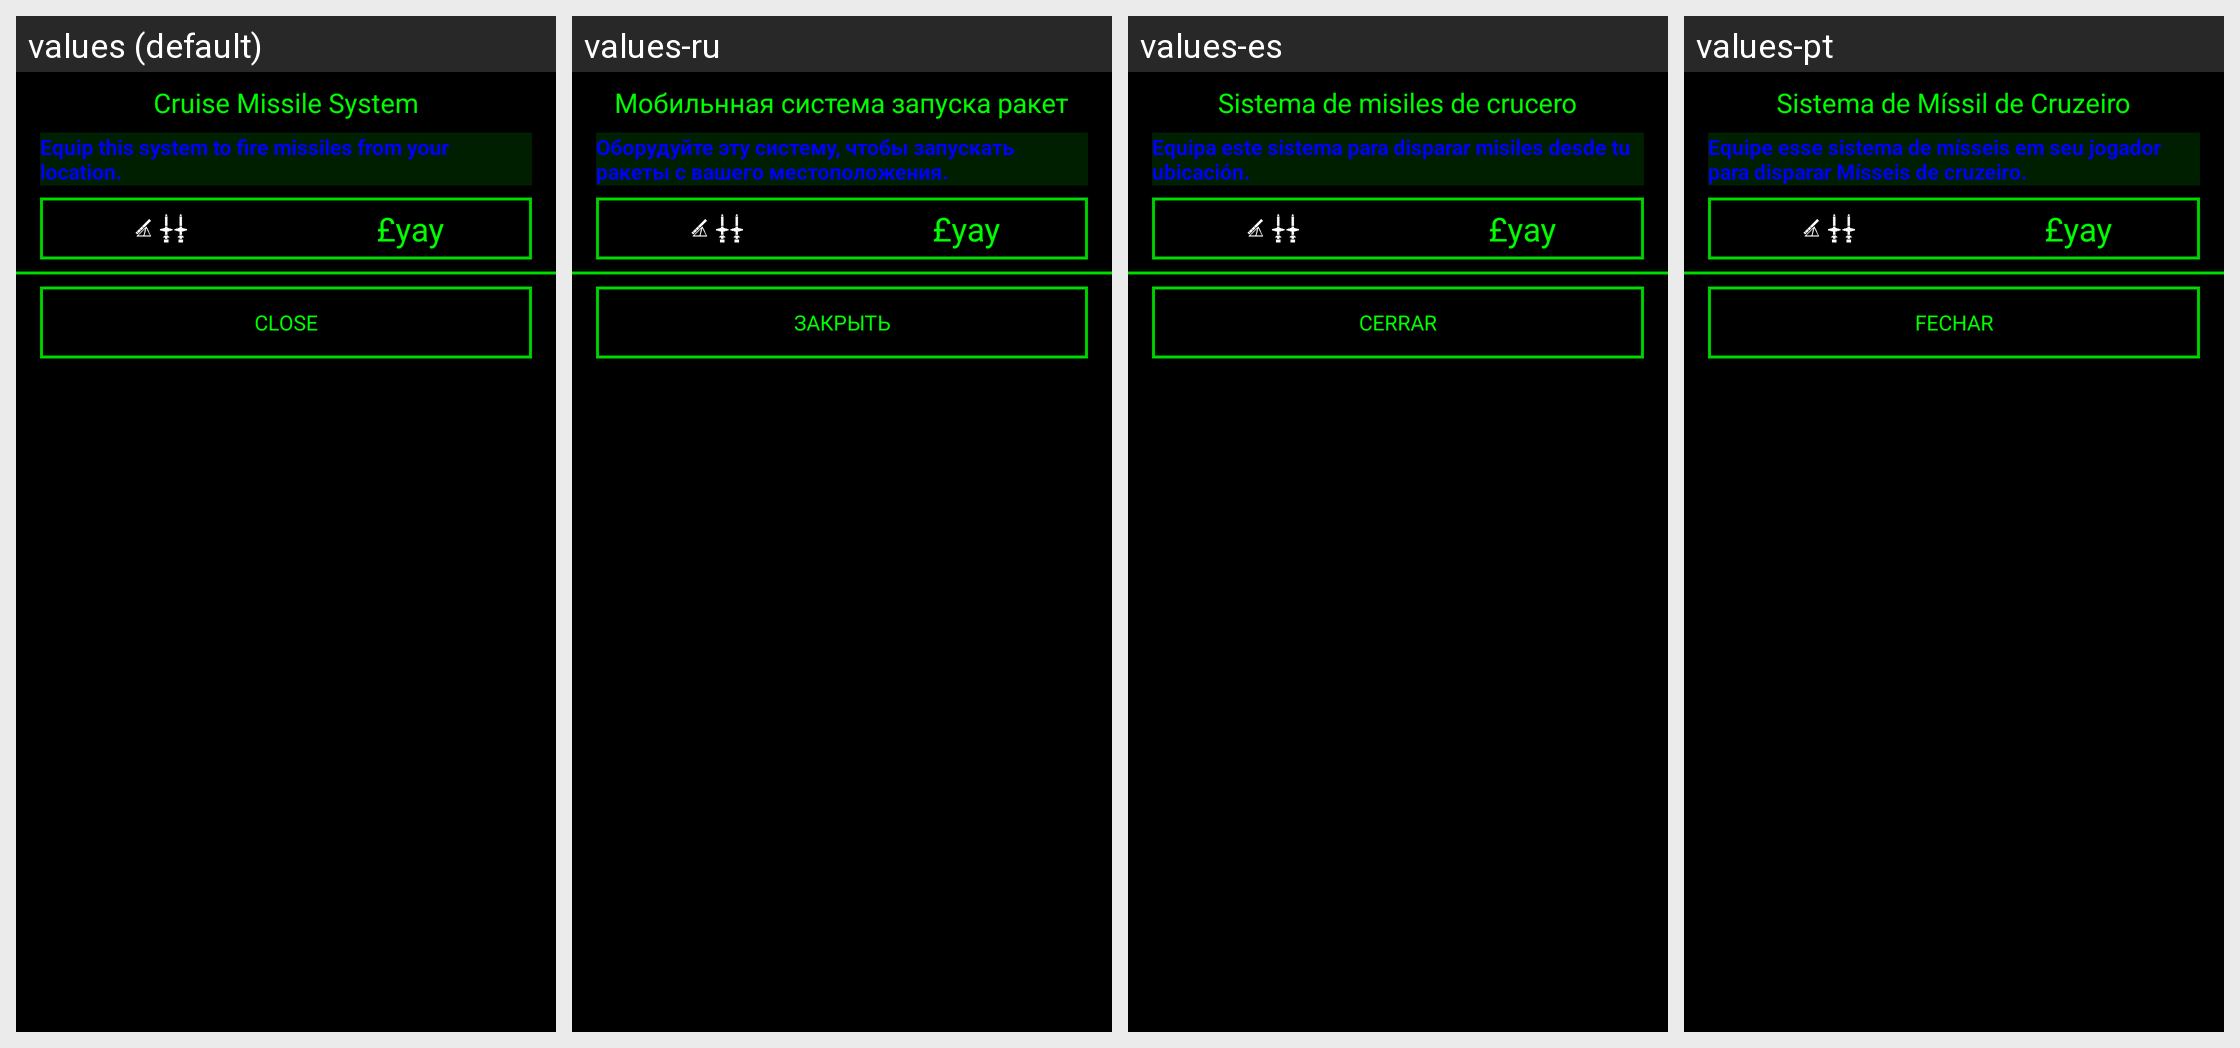

Strings drawn on this Android screen and how each of the app's shown locales translates them:
Android screen res/layout/view_player_missiles.xml rendered under 4 locales, left to right: values (default), values-ru, values-es, values-pt. Device: Nexus 5 (rendered at 1080×1920; each locale shown at half size, 540×960, under a caption strip naming it); theme AppTheme.
Other locales in the repository, not shown: values-in.
Strings drawn on this screen, with the default value and each locale's value (text and hints the layout hard-codes, and strings that could not be matched under every locale, appear in the picture but are not listed):

missile_system
  values: Cruise Missile System
  values-ru: Мобильнная система запуска ракет
  values-es: Sistema de misiles de crucero
  values-pt: Sistema de Míssil de Cruzeiro

cms_not_fitted
  values: Equip this system to fire missiles from your location.
  values-ru: Оборудуйте эту систему, чтобы запускать ракеты с вашего местоположения.
  values-es: Equipa este sistema para disparar misiles desde tu ubicación.
  values-pt: Equipe esse sistema de mísseis em seu jogador para disparar Mísseis de cruzeiro.

close
  values: CLOSE
  values-ru: ЗАКРЫТЬ
  values-es: CERRAR
  values-pt: FECHAR
